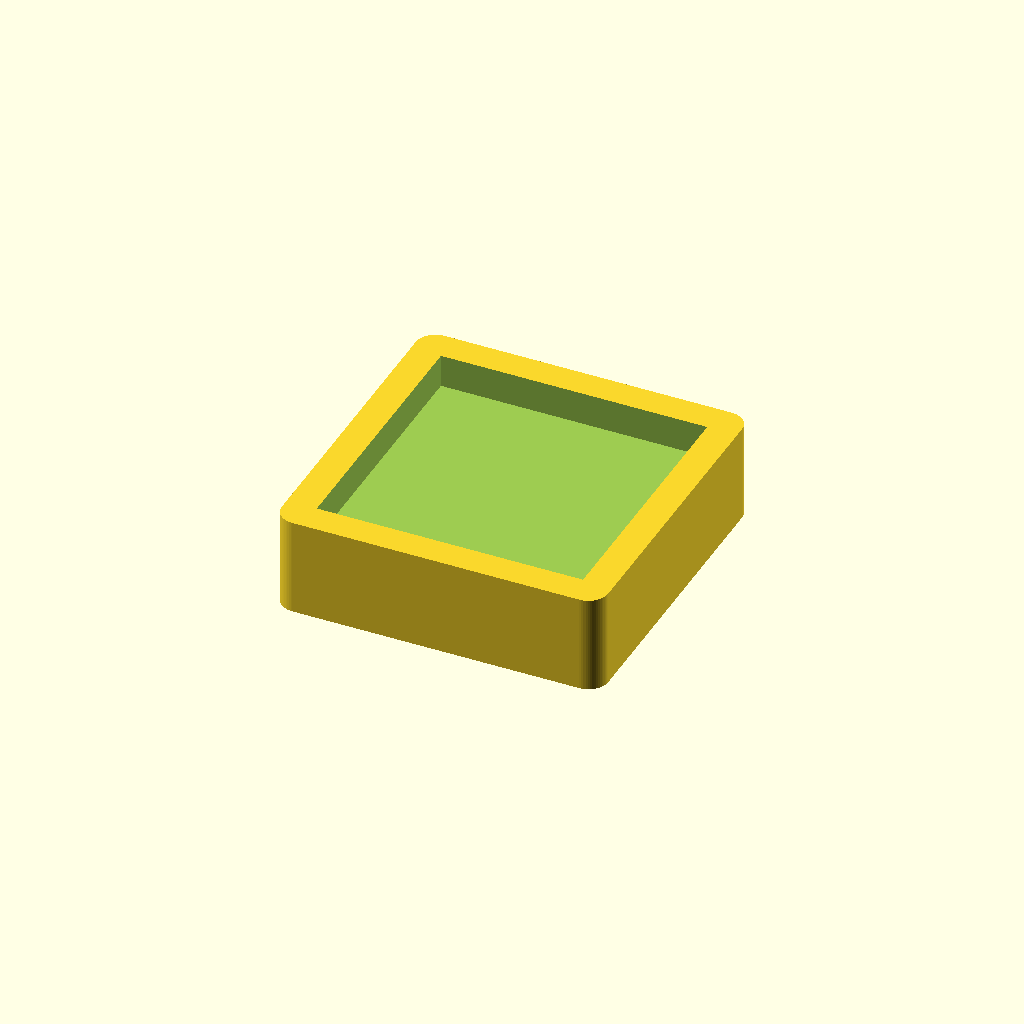
Cell 1: the model at its default parameters.
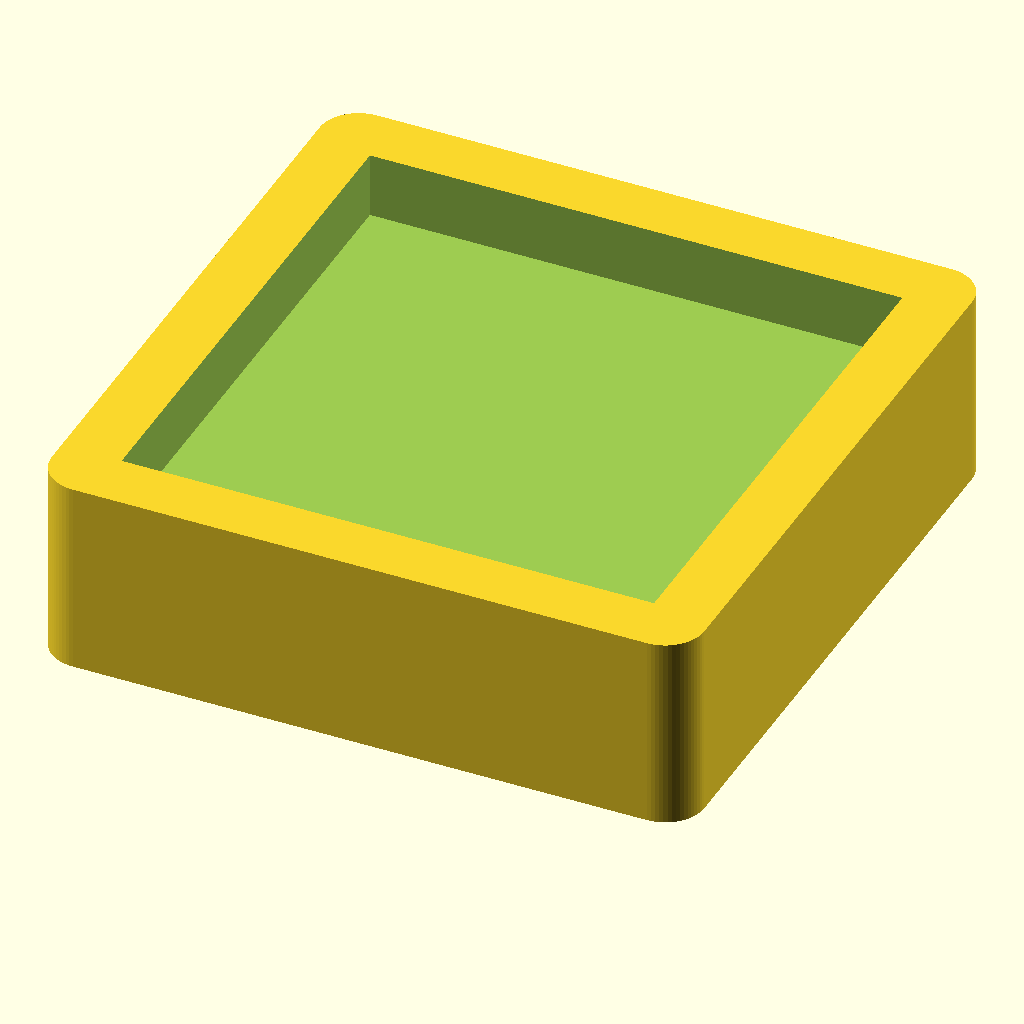
Cell 2: the same model with inch = 50.8.
One fixed orthographic camera (rotation 55°, 0°, 25°; colour scheme Cornfield) for every cell.
The OpenSCAD source (workbench_riser/workbench_riser_foot.scad):
inch = 25.4;

// Overall pad
pad_x = 2.50 * inch;
pad_y = 2.50 * inch;

// You want 1/2" of material beneath the leg
under_leg_height = 0.50 * inch;

// Recess depth
recess_depth = 0.25   * inch;

// Total height
pad_height = under_leg_height + recess_depth;

// Actual workbench foot size
leg_x = 2.00 * inch;
leg_y = 2.00 * inch;

// Clearance on each side
clearance = 0.02 * inch;

// Rounded outside corners
corner_radius = 0.15 * inch;

$fn = 64;

module rounded_box(size=[10,10,10], r=2) {
    linear_extrude(height=size[2])
        offset(r=r)
            offset(delta=-r)
                square([size[0], size[1]], center=true);
}

difference() {

    rounded_box(
        [pad_x, pad_y, pad_height],
        corner_radius
    );

    // Recess from the top
    translate([
        0,
        0,
        pad_height - recess_depth/2
    ])
        cube([
            leg_x + 2*clearance,
            leg_y + 2*clearance,
            recess_depth + 0.2
        ], center=true);
}
Customizer parameters (derived from the source; name, type, default, range or options):
inch: number, default 25.4
